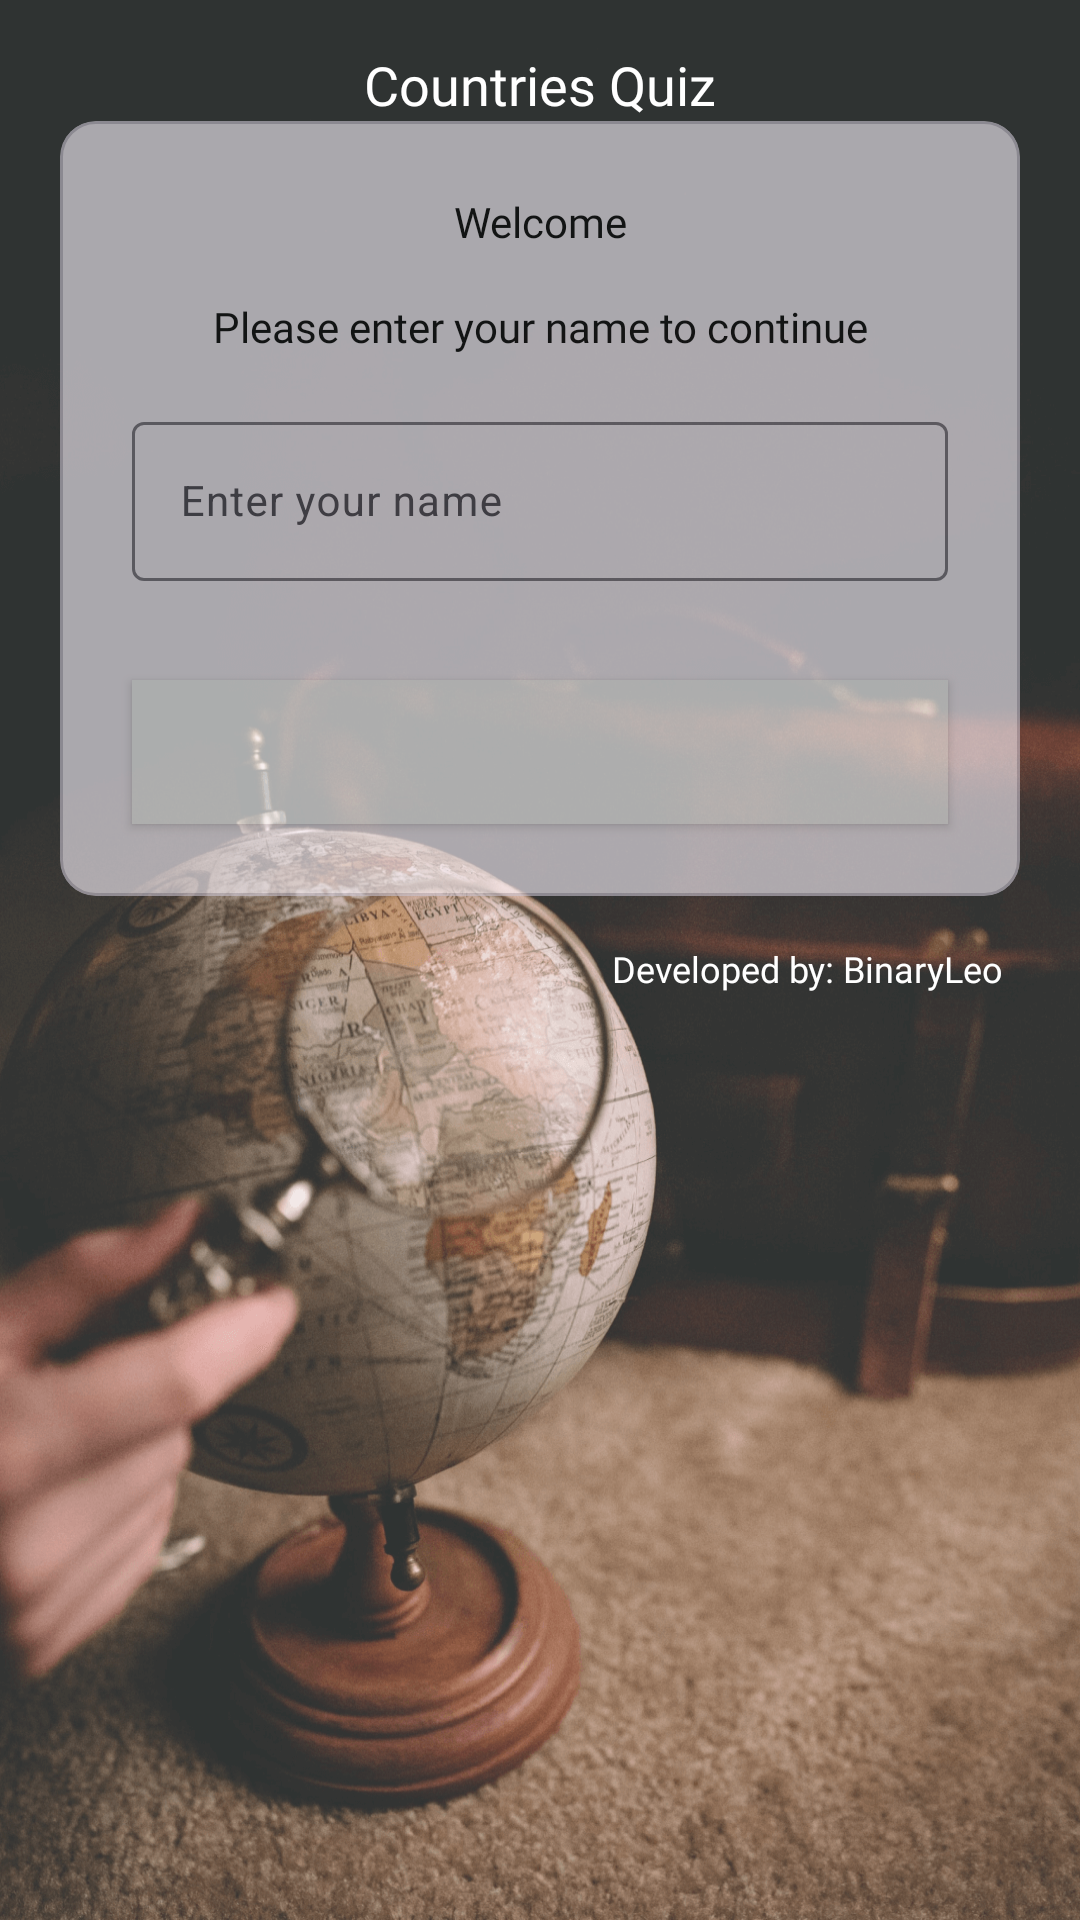

This screen was rendered from an Android layout file. Write that file and the resources it references.
<!-- AndroidManifest.xml: application theme Theme.Material3.DayNight.NoActionBar -->
<!-- res/layout/activity_main.xml -->
<?xml version="1.0" encoding="utf-8"?>
<LinearLayout xmlns:android="http://schemas.android.com/apk/res/android"
    xmlns:tools="http://schemas.android.com/tools"
    android:layout_width="match_parent"
    android:layout_height="wrap_content"
    xmlns:app="http://schemas.android.com/apk/res-auto"
    android:background="@drawable/ic_bg"
    android:orientation="vertical"
    tools:context=".MainActivity">

    <TextView
        android:layout_width="match_parent"
        android:layout_height="wrap_content"
        android:layout_marginTop="16dp"
        android:fontFamily="@font/poppins"
        android:gravity="center"
        android:text="Countries Quiz"
        android:textColor="@color/white"
        android:textSize="18sp"
        android:textStyle="normal" />

    <com.google.android.material.card.MaterialCardView
        android:layout_marginStart="20dp"
        android:layout_marginEnd="20dp"
        android:background="@color/white"
        android:alpha="0.6"
        android:layout_width="match_parent"
        android:layout_height="wrap_content"

        >
        <LinearLayout
            android:layout_width="match_parent"
            android:layout_height="wrap_content"
            android:layout_margin="8dp"
            android:orientation="vertical">
            <TextView
                android:layout_width="match_parent"
                android:layout_height="wrap_content"
                android:layout_marginTop="16dp"
                android:fontFamily="@font/poppins"
                android:gravity="center"
                android:text="Welcome"
                android:textColor="@color/black"
                android:textSize="14sp"
                android:textStyle="normal" />
            <TextView
                android:layout_width="match_parent"
                android:layout_height="wrap_content"
                android:layout_marginTop="16dp"
                android:fontFamily="@font/poppins"
                android:gravity="center"
                android:text="Please enter your name to continue"
                android:textColor="@color/black"
                android:textSize="14sp"
                android:textStyle="normal" />
            <com.google.android.material.textfield.TextInputLayout
                android:layout_width="match_parent"
                android:layout_height="wrap_content"
                style="@style/Widget.Material3.TextInputEditText.OutlinedBox"

                >

                <androidx.appcompat.widget.AppCompatEditText
                    android:layout_width="match_parent"
                    android:layout_height="wrap_content"
                    android:hint="Enter your name"
                    android:textSize="14sp"
                    android:inputType="textCapWords"
                 />

            </com.google.android.material.textfield.TextInputLayout>
            <Button
                android:layout_width="match_parent"
                android:layout_height="wrap_content"
                android:layout_marginTop="16dp"
                android:background="@color/white"
                android:fontFamily="@font/poppins"
                android:gravity="center"
                android:text="Start Quiz"
                android:textColor="@color/white"
                android:textSize="14sp"
                android:textStyle="normal"
                android:layout_margin="16dp"
                />
        </LinearLayout>
    </com.google.android.material.card.MaterialCardView>
     <TextView
         android:layout_width="match_parent"
         android:layout_height="wrap_content"
         android:layout_marginTop="16sp"
         android:layout_marginEnd="26dp"
         android:fontFamily="@font/poppins"
         android:gravity="bottom|end"
         android:text="Developed by: BinaryLeo"
         android:textColor="@color/white"
         android:textSize="12sp"
         />

</LinearLayout>
<!-- resources referenced by this layout -->
<resources>
  <!-- drawable ic_bg: png bitmap (drawable, 630760 bytes) -->
  <!-- not gathered from this repository: default colours our renderer supplied (Android Studio template values) -->
  <color name="black">#FF000000</color>
  <color name="white">#FFFFFFFF</color>
</resources>
